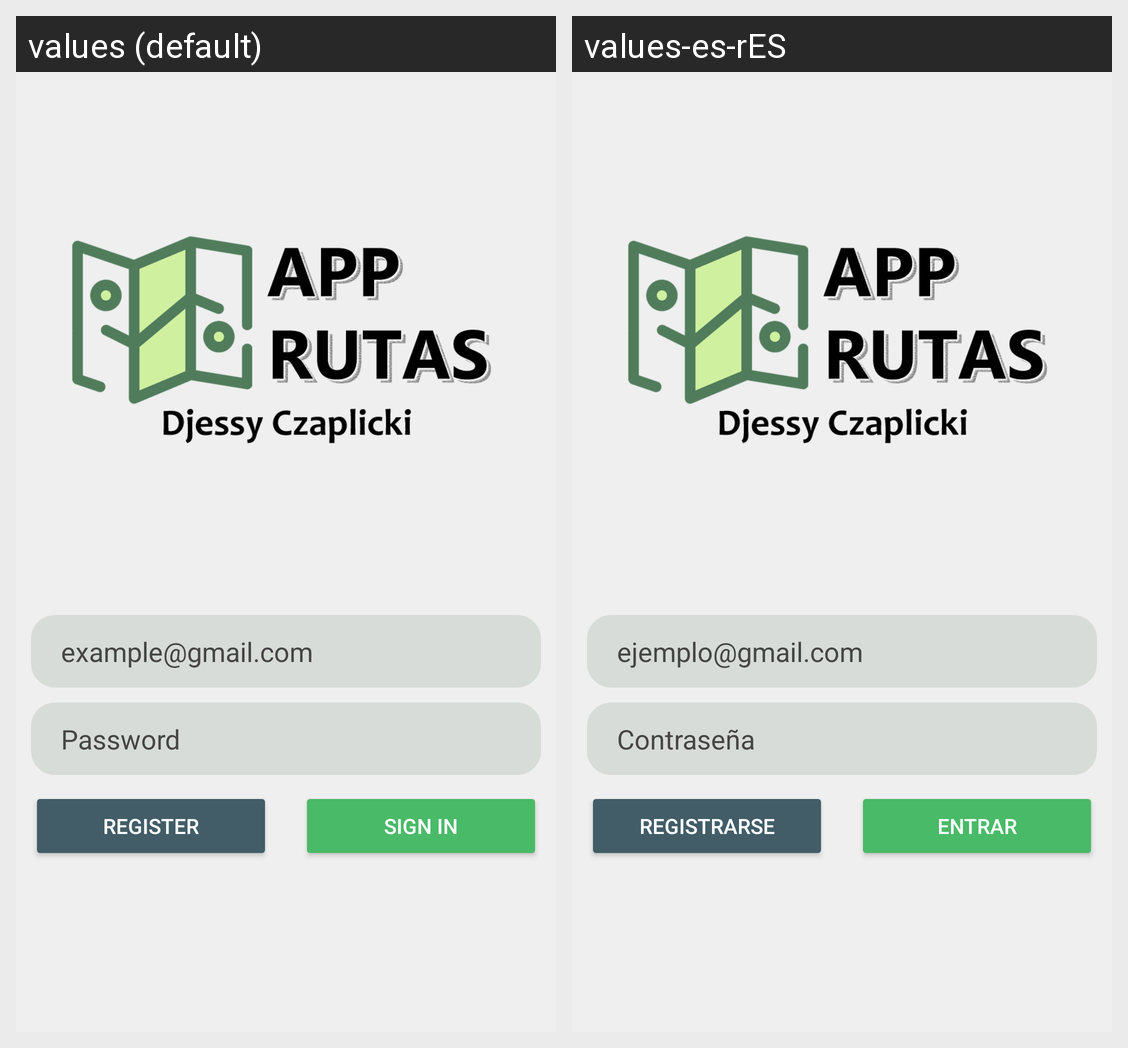

The same Android screen rendered under two of its app's locales, left to right. List the strings drawn on it with the default value and each locale's translation.
Android screen res/layout/activity_sign_in.xml rendered under 2 locales, left to right: values (default), values-es-rES. Device: Nexus 5 (rendered at 1080×1920; each locale shown at half size, 540×960, under a caption strip naming it); theme Theme.AppCompat.NoActionBar.
Strings drawn on this screen, with the default value and each locale's value (text and hints the layout hard-codes, and strings that could not be matched under every locale, appear in the picture but are not listed):

example_gmail_com
  values: example@gmail.com
  values-es-rES: ejemplo@gmail.com

password
  values: Password
  values-es-rES: Contraseña

sign_in_button
  values: Sign In
  values-es-rES: Entrar

register
  values: Register
  values-es-rES: Registrarse
